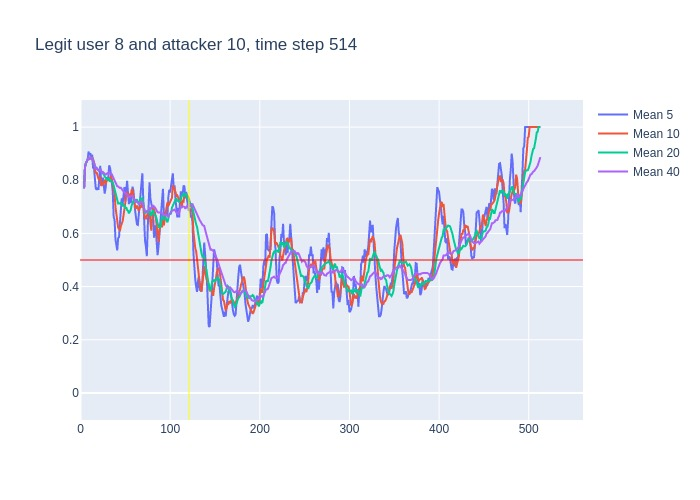

Values plotted in this chart, from the file beside it:
, time, confidence, avg_5_conf, avg_10_conf, avg_20_conf, avg_40_conf, real_user, predicted, user_count
0, 3, 0.77, , , , , 8, 8, 16
1, 4, 0.93, 0.77, 0.77, 0.77, 0.77, 8, 8, 16
2, 5, 0.89, 0.85, 0.85, 0.85, 0.85, 8, 8, 16
3, 6, 0.91, 0.8633, 0.8633, 0.8633, 0.8633, 8, 8, 16
4, 7, 0.89, 0.875, 0.875, 0.875, 0.875, 8, 8, 16
5, 8, 0.92, 0.878, 0.878, 0.878, 0.878, 8, 8, 16
6, 9, 0.86, 0.908, 0.885, 0.885, 0.885, 8, 8, 16
7, 10, 0.93, 0.894, 0.8814, 0.8814, 0.8814, 8, 8, 16
8, 11, 0.81, 0.902, 0.8875, 0.8875, 0.8875, 8, 8, 16
9, 12, 0.96, 0.882, 0.8789, 0.8789, 0.8789, 8, 8, 16
10, 13, 0.68, 0.896, 0.887, 0.887, 0.887, 8, 8, 16
11, 14, 0.86, 0.848, 0.878, 0.8682, 0.8682, 8, 8, 16
12, 15, 0.63, 0.848, 0.871, 0.8675, 0.8675, 8, 8, 16
13, 16, 0.72, 0.788, 0.845, 0.8492, 0.8492, 8, 8, 16
14, 17, 0.93, 0.77, 0.826, 0.84, 0.84, 8, 8, 16
15, 18, 0.72, 0.764, 0.83, 0.846, 0.846, 8, 8, 16
16, 19, 0.82, 0.772, 0.81, 0.8381, 0.8381, 8, 8, 16
17, 20, 0.87, 0.764, 0.806, 0.8371, 0.8371, 8, 8, 16
18, 21, 0.93, 0.812, 0.8, 0.8389, 0.8389, 8, 8, 16
19, 22, 0.65, 0.854, 0.812, 0.8437, 0.8437, 8, 8, 16
20, 23, 0.68, 0.798, 0.781, 0.834, 0.834, 8, 8, 16
21, 24, 0.92, 0.79, 0.781, 0.8295, 0.8267, 8, 8, 16
22, 25, 0.75, 0.81, 0.787, 0.829, 0.8309, 8, 8, 16
23, 26, 0.75, 0.786, 0.799, 0.822, 0.8274, 8, 8, 16
24, 27, 0.75, 0.75, 0.802, 0.814, 0.8242, 8, 8, 16
25, 28, 0.87, 0.77, 0.784, 0.807, 0.8212, 8, 8, 16
26, 29, 0.92, 0.808, 0.799, 0.8045, 0.8231, 8, 8, 16
27, 30, 0.76, 0.808, 0.809, 0.8075, 0.8267, 8, 8, 16
28, 31, 0.98, 0.81, 0.798, 0.799, 0.8243, 8, 8, 16
29, 32, 0.7, 0.856, 0.803, 0.8075, 0.8297, 8, 8, 16
30, 33, 0.75, 0.846, 0.808, 0.7945, 0.8253, 8, 8, 16
31, 34, 0.8, 0.822, 0.815, 0.798, 0.8229, 8, 8, 16
32, 35, 0.55, 0.798, 0.803, 0.795, 0.8222, 8, 8, 16
33, 36, 0.51, 0.756, 0.783, 0.791, 0.8139, 8, 7, 16
34, 37, 0.65, 0.662, 0.759, 0.7805, 0.805, 8, 8, 16
35, 38, 0.38, 0.652, 0.749, 0.7665, 0.8006, 8, 16, 16
36, 39, 0.62, 0.578, 0.7, 0.7495, 0.7889, 8, 8, 16
37, 40, 0.52, 0.542, 0.67, 0.7395, 0.7843, 8, 8, 16
38, 41, 0.74, 0.536, 0.646, 0.722, 0.7774, 8, 8, 16
39, 42, 0.67, 0.582, 0.622, 0.7125, 0.7764, 8, 8, 16
40, 43, 0.65, 0.586, 0.619, 0.7135, 0.7738, 8, 8, 16
41, 44, 0.98, 0.64, 0.609, 0.712, 0.7707, 8, 8, 16
42, 45, 0.62, 0.712, 0.627, 0.715, 0.772, 8, 8, 16
43, 46, 0.63, 0.732, 0.634, 0.7085, 0.7652, 8, 8, 16
44, 47, 0.87, 0.71, 0.646, 0.7025, 0.7582, 8, 8, 16
45, 48, 0.77, 0.75, 0.668, 0.7085, 0.7578, 8, 8, 16
46, 49, 0.71, 0.774, 0.707, 0.7035, 0.754, 8, 8, 16
47, 50, 0.87, 0.72, 0.716, 0.693, 0.7502, 8, 8, 16
48, 51, 0.77, 0.77, 0.751, 0.6985, 0.7488, 8, 8, 16
49, 52, 0.64, 0.798, 0.754, 0.688, 0.7478, 8, 8, 16
50, 53, 0.56, 0.752, 0.751, 0.685, 0.7398, 8, 8, 16
51, 54, 0.91, 0.71, 0.742, 0.6755, 0.7368, 8, 8, 16
52, 55, 0.69, 0.75, 0.735, 0.681, 0.738, 8, 8, 16
53, 56, 0.84, 0.714, 0.742, 0.688, 0.7395, 8, 8, 16
54, 57, 0.88, 0.728, 0.763, 0.7045, 0.7425, 8, 8, 16
55, 58, 0.49, 0.776, 0.764, 0.716, 0.7412, 8, 8, 16
56, 59, 0.58, 0.762, 0.736, 0.7215, 0.7355, 8, 8, 16
57, 60, 0.63, 0.696, 0.723, 0.7195, 0.7295, 8, 8, 16
58, 61, 0.71, 0.684, 0.699, 0.725, 0.7235, 8, 8, 16
59, 62, 0.76, 0.658, 0.693, 0.7235, 0.718, 8, 8, 16
... 451 more rows
